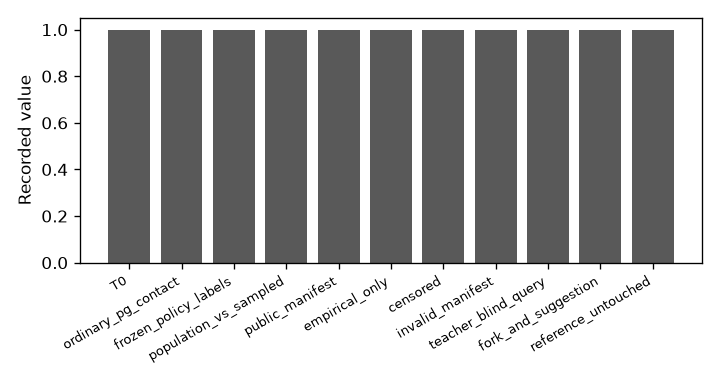

Values plotted in this chart, from the file beside it:
name, value
T0, 1
ordinary_pg_contact, 1
frozen_policy_labels, 1
population_vs_sampled, 1
public_manifest, 1
empirical_only, 1
censored, 1
invalid_manifest, 1
teacher_blind_query, 1
fork_and_suggestion, 1
reference_untouched, 1
